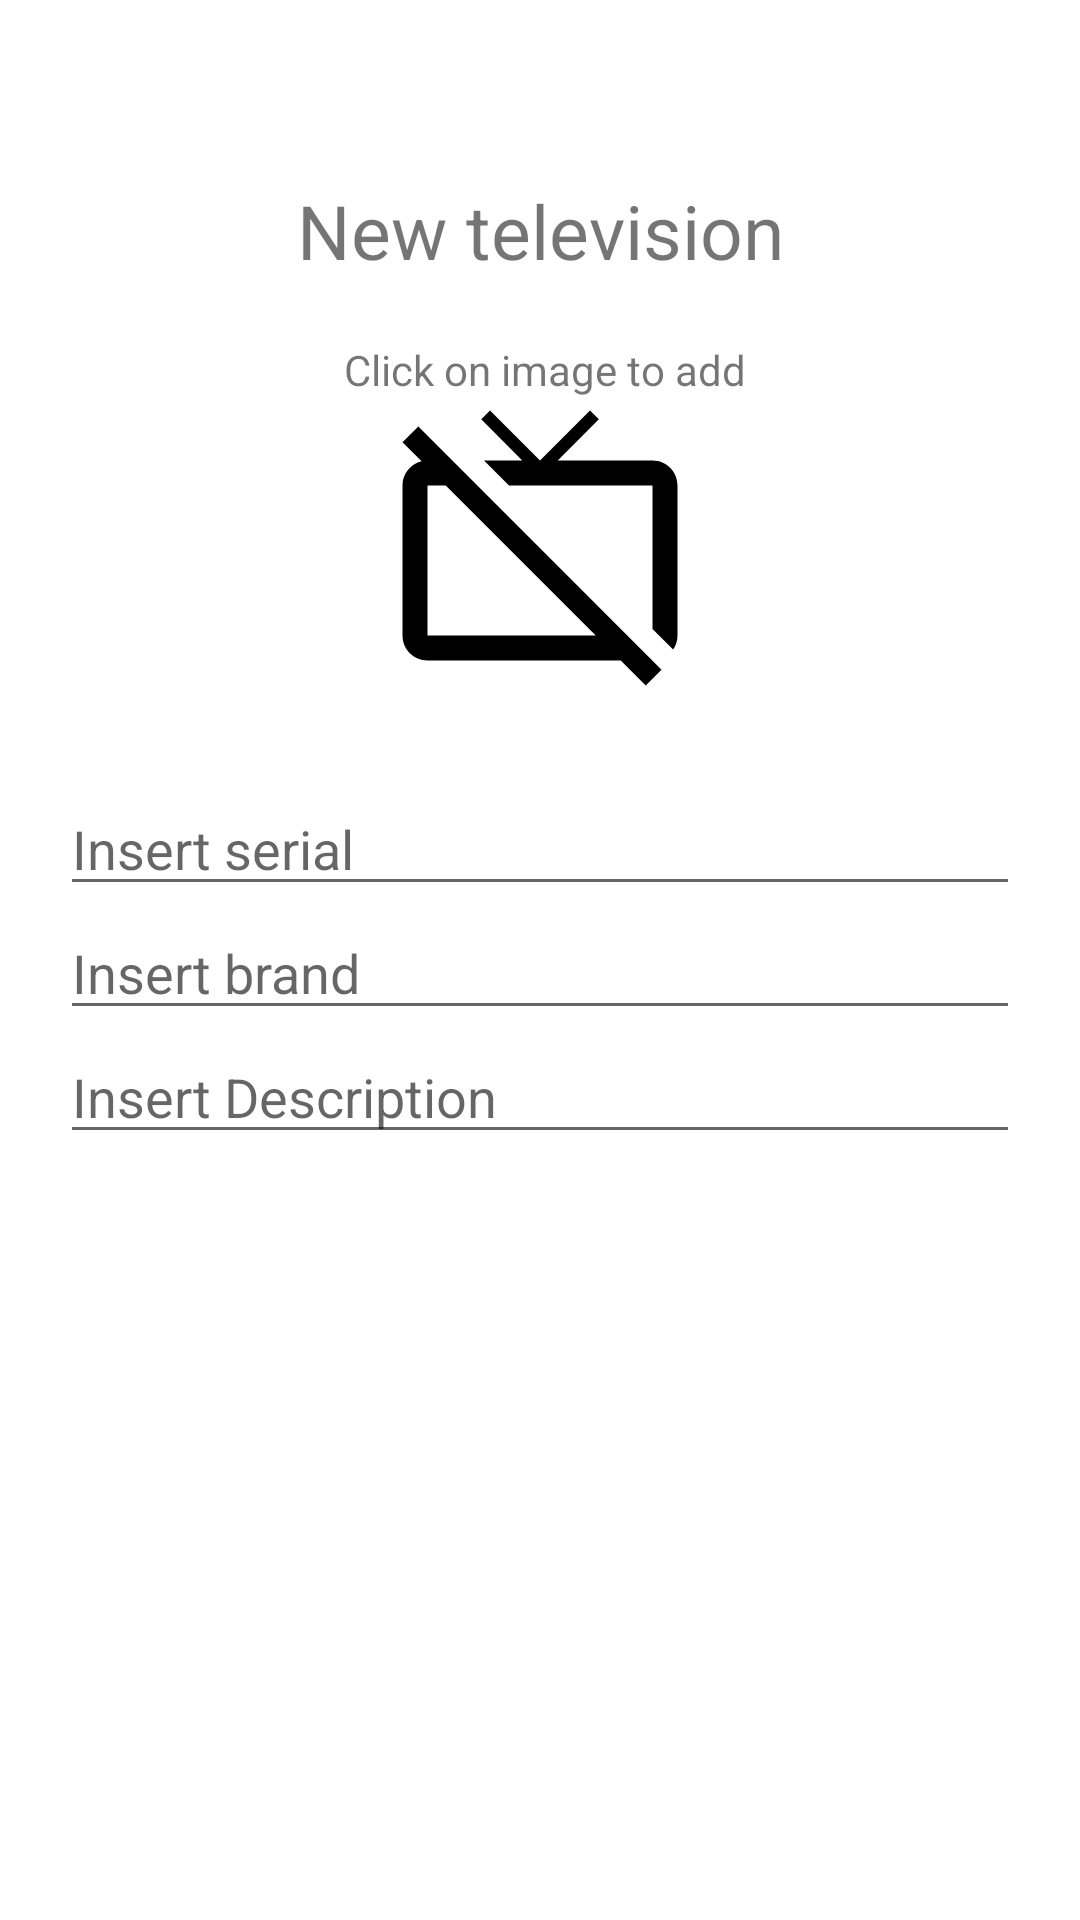

Produce the Android XML layout that renders to this screen, including the resource entries it uses.
<!-- AndroidManifest.xml: application theme AppTheme -->
<!-- res/layout/content_create.xml -->
<?xml version="1.0" encoding="utf-8"?>
<androidx.constraintlayout.widget.ConstraintLayout
    xmlns:android="http://schemas.android.com/apk/res/android"
    xmlns:app="http://schemas.android.com/apk/res-auto"
    xmlns:tools="http://schemas.android.com/tools"
    android:layout_width="match_parent"
    android:layout_height="match_parent"
    android:paddingHorizontal="20dp"
    app:layout_behavior="@string/appbar_scrolling_view_behavior">


    <TextView
        android:id="@+id/tv_create_title"
        android:layout_width="wrap_content"
        android:layout_height="wrap_content"
        android:layout_marginTop="60dp"
        android:text="New television"
        android:textSize="25dp"
        app:layout_constraintEnd_toEndOf="parent"
        app:layout_constraintHorizontal_bias="0.5"
        app:layout_constraintStart_toStartOf="parent"
        app:layout_constraintTop_toTopOf="parent" />

    <TextView
        android:id="@+id/tv_create_click_image"
        android:layout_width="wrap_content"
        android:layout_height="wrap_content"
        android:layout_marginTop="20dp"
        android:text=" Click on image to add"
        app:layout_constraintEnd_toEndOf="parent"
        app:layout_constraintHorizontal_bias="0.5"
        app:layout_constraintStart_toStartOf="parent"
        app:layout_constraintTop_toBottomOf="@+id/tv_create_title" />

    <ImageView
        android:id="@+id/iv_create_image"
        android:layout_width="100dp"
        android:layout_height="100dp"
        app:layout_constraintEnd_toEndOf="parent"
        app:layout_constraintHorizontal_bias="0.5"
        app:layout_constraintStart_toStartOf="parent"
        app:layout_constraintTop_toBottomOf="@+id/tv_create_click_image"
        app:srcCompat="@drawable/ic_tv_off_black_18dp" />

    <EditText
        android:id="@+id/edt_create_serial"
        android:layout_width="match_parent"
        android:layout_height="wrap_content"
        android:layout_marginTop="28dp"
        android:ems="10"
        android:hint="Insert serial"
        android:inputType="textPersonName"
        app:layout_constraintEnd_toEndOf="parent"
        app:layout_constraintHorizontal_bias="0.0"
        app:layout_constraintStart_toStartOf="parent"
        app:layout_constraintTop_toBottomOf="@+id/iv_create_image" />

    <EditText
        android:id="@+id/edt_create_brand"
        android:layout_width="match_parent"
        android:layout_height="wrap_content"
        android:ems="10"
        android:hint="Insert brand"
        android:inputType="textPersonName"
        app:layout_constraintEnd_toEndOf="parent"
        app:layout_constraintHorizontal_bias="0.0"
        app:layout_constraintStart_toStartOf="parent"
        app:layout_constraintTop_toBottomOf="@+id/edt_create_serial" />

    <EditText
        android:id="@+id/edt_create_description"
        android:layout_width="match_parent"
        android:layout_height="wrap_content"
        android:ems="10"
        android:hint="Insert Description"
        android:inputType="textPersonName"
        app:layout_constraintEnd_toEndOf="parent"
        app:layout_constraintHorizontal_bias="0.0"
        app:layout_constraintStart_toStartOf="parent"
        app:layout_constraintTop_toBottomOf="@+id/edt_create_brand" />

    <Button
        android:id="@+id/btnsubir"
        android:layout_width="match_parent"
        android:layout_height="wrap_content"
        android:layout_marginStart="20dp"
        android:layout_marginTop="68dp"
        android:layout_marginEnd="20dp"
        android:layout_marginBottom="218dp"
        android:text="Subir Foto"
        app:layout_constraintBottom_toBottomOf="parent"
        app:layout_constraintEnd_toEndOf="parent"
        app:layout_constraintStart_toStartOf="parent"
        app:layout_constraintTop_toBottomOf="@+id/edt_create_description" />


</androidx.constraintlayout.widget.ConstraintLayout>
<!-- resources referenced by this layout -->
<resources>
  <!-- drawable ic_tv_off_black_18dp (drawable) -->
  <vector xmlns:android="http://schemas.android.com/apk/res/android"
      android:width="18dp"
      android:height="18dp"
      android:viewportWidth="24"
      android:viewportHeight="24">
    <path
        android:pathData="M1,3.54l1.53,1.53C1.65,5.28 1,6.06 1,7v12c0,1.1 0.9,2 2,2h15.46l2,2 1.26,-1.27L2.27,2.27 1,3.54zM3,19V7h1.46l12,12H3zM21,5h-7.58l3.29,-3.3L16,1l-4,4 -4,-4 -0.7,0.7L10.58,5H7.52l2,2H21v11.48l1.65,1.65c0.22,-0.32 0.35,-0.71 0.35,-1.13V7c0,-1.11 -0.89,-2 -2,-2z"
        android:fillColor="#000000"/>
  </vector>
</resources>
